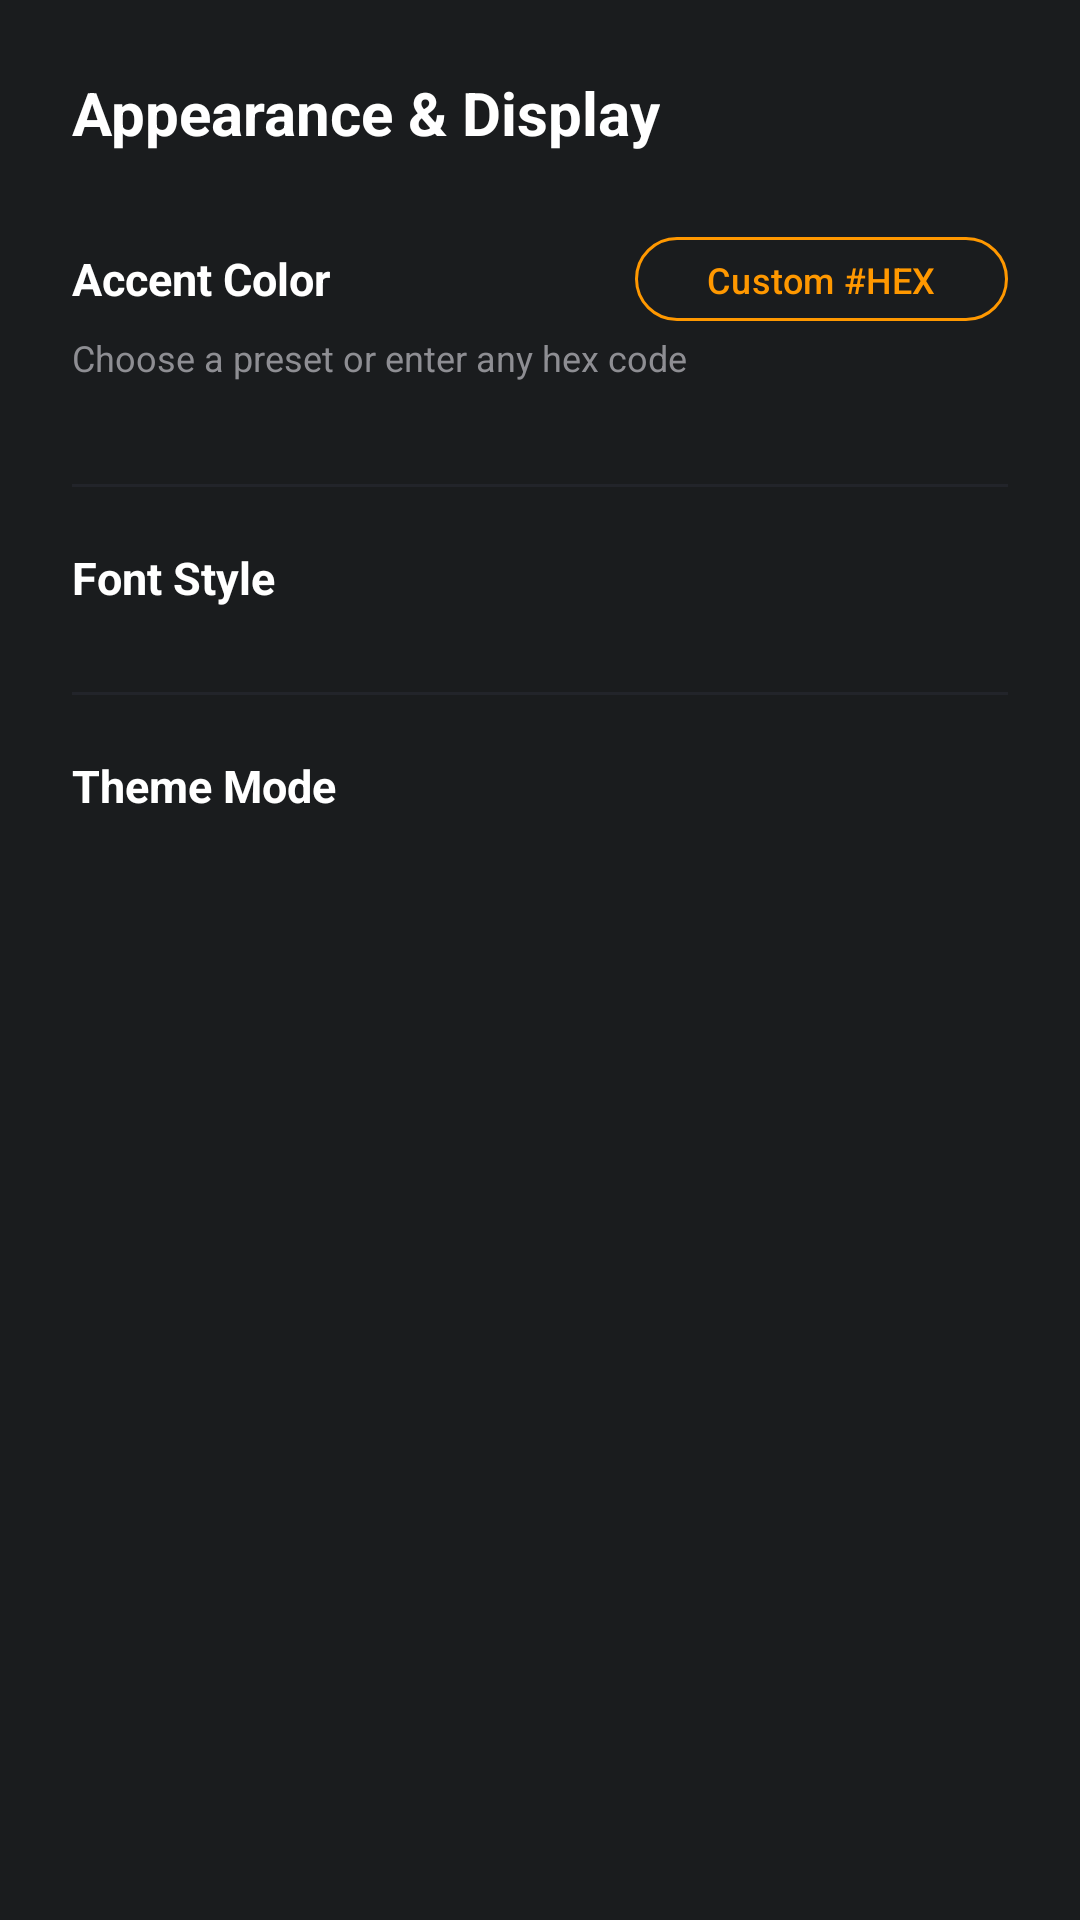

Here is an Android app screen rendered from its layout file. Give the layout XML and the strings, colors and styles it references.
<!-- AndroidManifest.xml: application theme Theme.MpesaTracker -->
<!-- res/layout/layout_settings_appearance.xml -->
<?xml version="1.0" encoding="utf-8"?>
<LinearLayout xmlns:android="http://schemas.android.com/apk/res/android"
    xmlns:app="http://schemas.android.com/apk/res-auto"
    android:layout_width="match_parent"
    android:layout_height="wrap_content"
    android:orientation="vertical"
    android:padding="24dp"
    android:background="@color/bg_dark_card">

    <TextView
        android:layout_width="wrap_content"
        android:layout_height="wrap_content"
        android:text="Appearance &amp; Display"
        android:textSize="20sp"
        android:textStyle="bold"
        android:textColor="@color/text_white"
        android:layout_marginBottom="24dp"/>

    
    <LinearLayout
        android:layout_width="match_parent"
        android:layout_height="wrap_content"
        android:orientation="horizontal"
        android:gravity="center_vertical">
        <TextView
            android:layout_width="0dp"
            android:layout_height="wrap_content"
            android:layout_weight="1"
            android:text="Accent Color"
            android:textSize="15sp"
            android:textStyle="bold"
            android:textColor="@color/text_white"/>
        <com.google.android.material.button.MaterialButton
            android:id="@+id/btn_custom_color"
            style="@style/Widget.Material3.Button.OutlinedButton"
            android:layout_width="wrap_content"
            android:layout_height="36dp"
            android:text="Custom #HEX"
            android:textColor="@color/brand_orange"
            app:strokeColor="@color/brand_orange"
            android:textSize="12sp"/>
    </LinearLayout>

    <TextView
        android:layout_width="wrap_content"
        android:layout_height="wrap_content"
        android:text="Choose a preset or enter any hex code"
        android:textSize="12sp"
        android:textColor="@color/text_gray_light"
        android:layout_marginBottom="14dp"/>

    <HorizontalScrollView
        android:layout_width="match_parent"
        android:layout_height="wrap_content"
        android:scrollbars="none">
        <LinearLayout
            android:id="@+id/color_picker_row"
            android:layout_width="wrap_content"
            android:layout_height="wrap_content"
            android:orientation="horizontal"/>
    </HorizontalScrollView>

    <View android:layout_width="match_parent" android:layout_height="1dp"
        android:background="@color/divider_dark" android:layout_marginTop="20dp" android:layout_marginBottom="20dp"/>

    <TextView
        android:layout_width="wrap_content"
        android:layout_height="wrap_content"
        android:text="Font Style"
        android:textSize="15sp"
        android:textStyle="bold"
        android:textColor="@color/text_white"/>
    <com.google.android.material.chip.ChipGroup
        android:id="@+id/font_chip_group"
        android:layout_width="match_parent"
        android:layout_height="wrap_content"
        android:layout_marginTop="8dp"/>

    <View android:layout_width="match_parent" android:layout_height="1dp"
        android:background="@color/divider_dark" android:layout_marginTop="20dp" android:layout_marginBottom="20dp"/>

    <TextView
        android:layout_width="wrap_content"
        android:layout_height="wrap_content"
        android:text="Theme Mode"
        android:textSize="15sp"
        android:textStyle="bold"
        android:textColor="@color/text_white"/>
    <com.google.android.material.chip.ChipGroup
        android:id="@+id/theme_chip_group"
        android:layout_width="match_parent"
        android:layout_height="wrap_content"
        android:layout_marginTop="8dp"
        app:singleSelection="true"/>

</LinearLayout>
<!-- resources referenced by this layout -->
<resources>
  <color name="bg_dark_card">#1A1C1E</color>
  <color name="brand_orange">#FF9800</color>
  <color name="divider_dark">#22242A</color>
  <color name="text_gray_light">#8E8E93</color>
  <color name="text_white">#FFFFFF</color>
  <style name="Theme.MpesaTracker" parent="Theme.Material3.DayNight.NoActionBar">
          <item name="colorPrimary">@color/brand_orange</item>
          <item name="colorSecondary">@color/brand_yellow</item>
          <item name="colorOnPrimary">@color/white</item>
          <item name="android:windowBackground">@color/bg_main</item>
          <item name="android:statusBarColor">@color/bg_main</item>
          <item name="android:navigationBarColor">@color/bg_main</item>
          <item name="android:textColorPrimary">@color/text_main</item>
          <item name="android:textColorSecondary">@color/text_sub</item>
      </style>
  <color name="brand_yellow">#FFD600</color>
  <color name="white">#FFFFFF</color>
  <color name="bg_main">#F5F5F7</color>
  <color name="text_main">#1D1D1F</color>
  <color name="text_sub">#6E6E73</color>
</resources>
